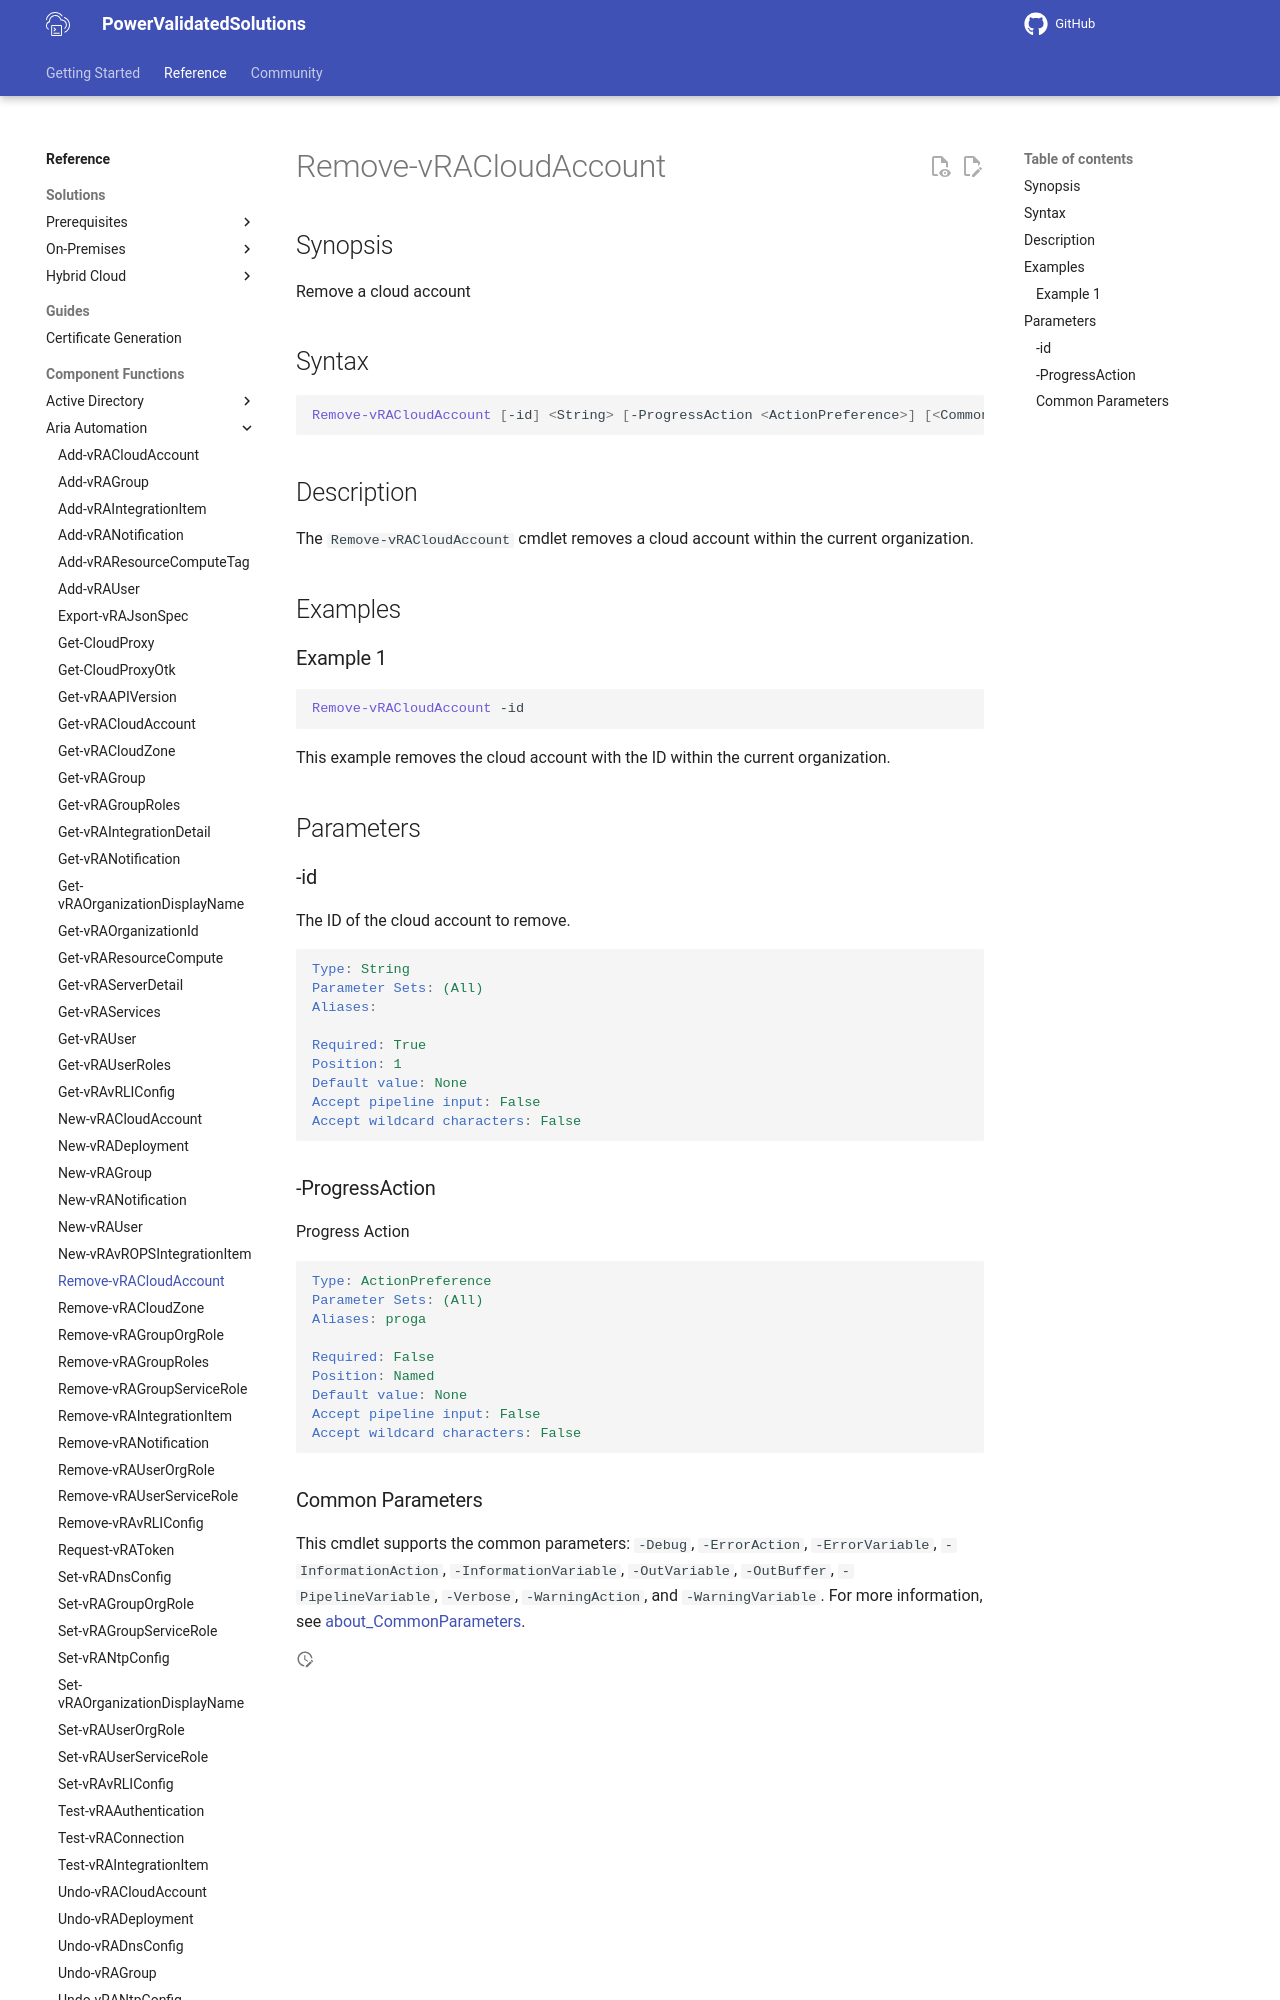

repository: vmware/power-validated-solutions-for-cloud-foundation · page: documentation/functions/aria-suite/aria-automation/Remove-vRACloudAccount/index.html · generator: mkdocs

# Remove-vRACloudAccount

## Synopsis

Remove a cloud account

## Syntax

```powershell
Remove-vRACloudAccount [-id] <String> [-ProgressAction <ActionPreference>] [<CommonParameters>]
```

## Description

The `Remove-vRACloudAccount` cmdlet removes a cloud account within the current organization.

## Examples

### Example 1

```powershell
Remove-vRACloudAccount -id
```

This example removes the cloud account with the ID within the current organization.

## Parameters

### -id

The ID of the cloud account to remove.

```yaml
Type: String
Parameter Sets: (All)
Aliases:

Required: True
Position: 1
Default value: None
Accept pipeline input: False
Accept wildcard characters: False
```
